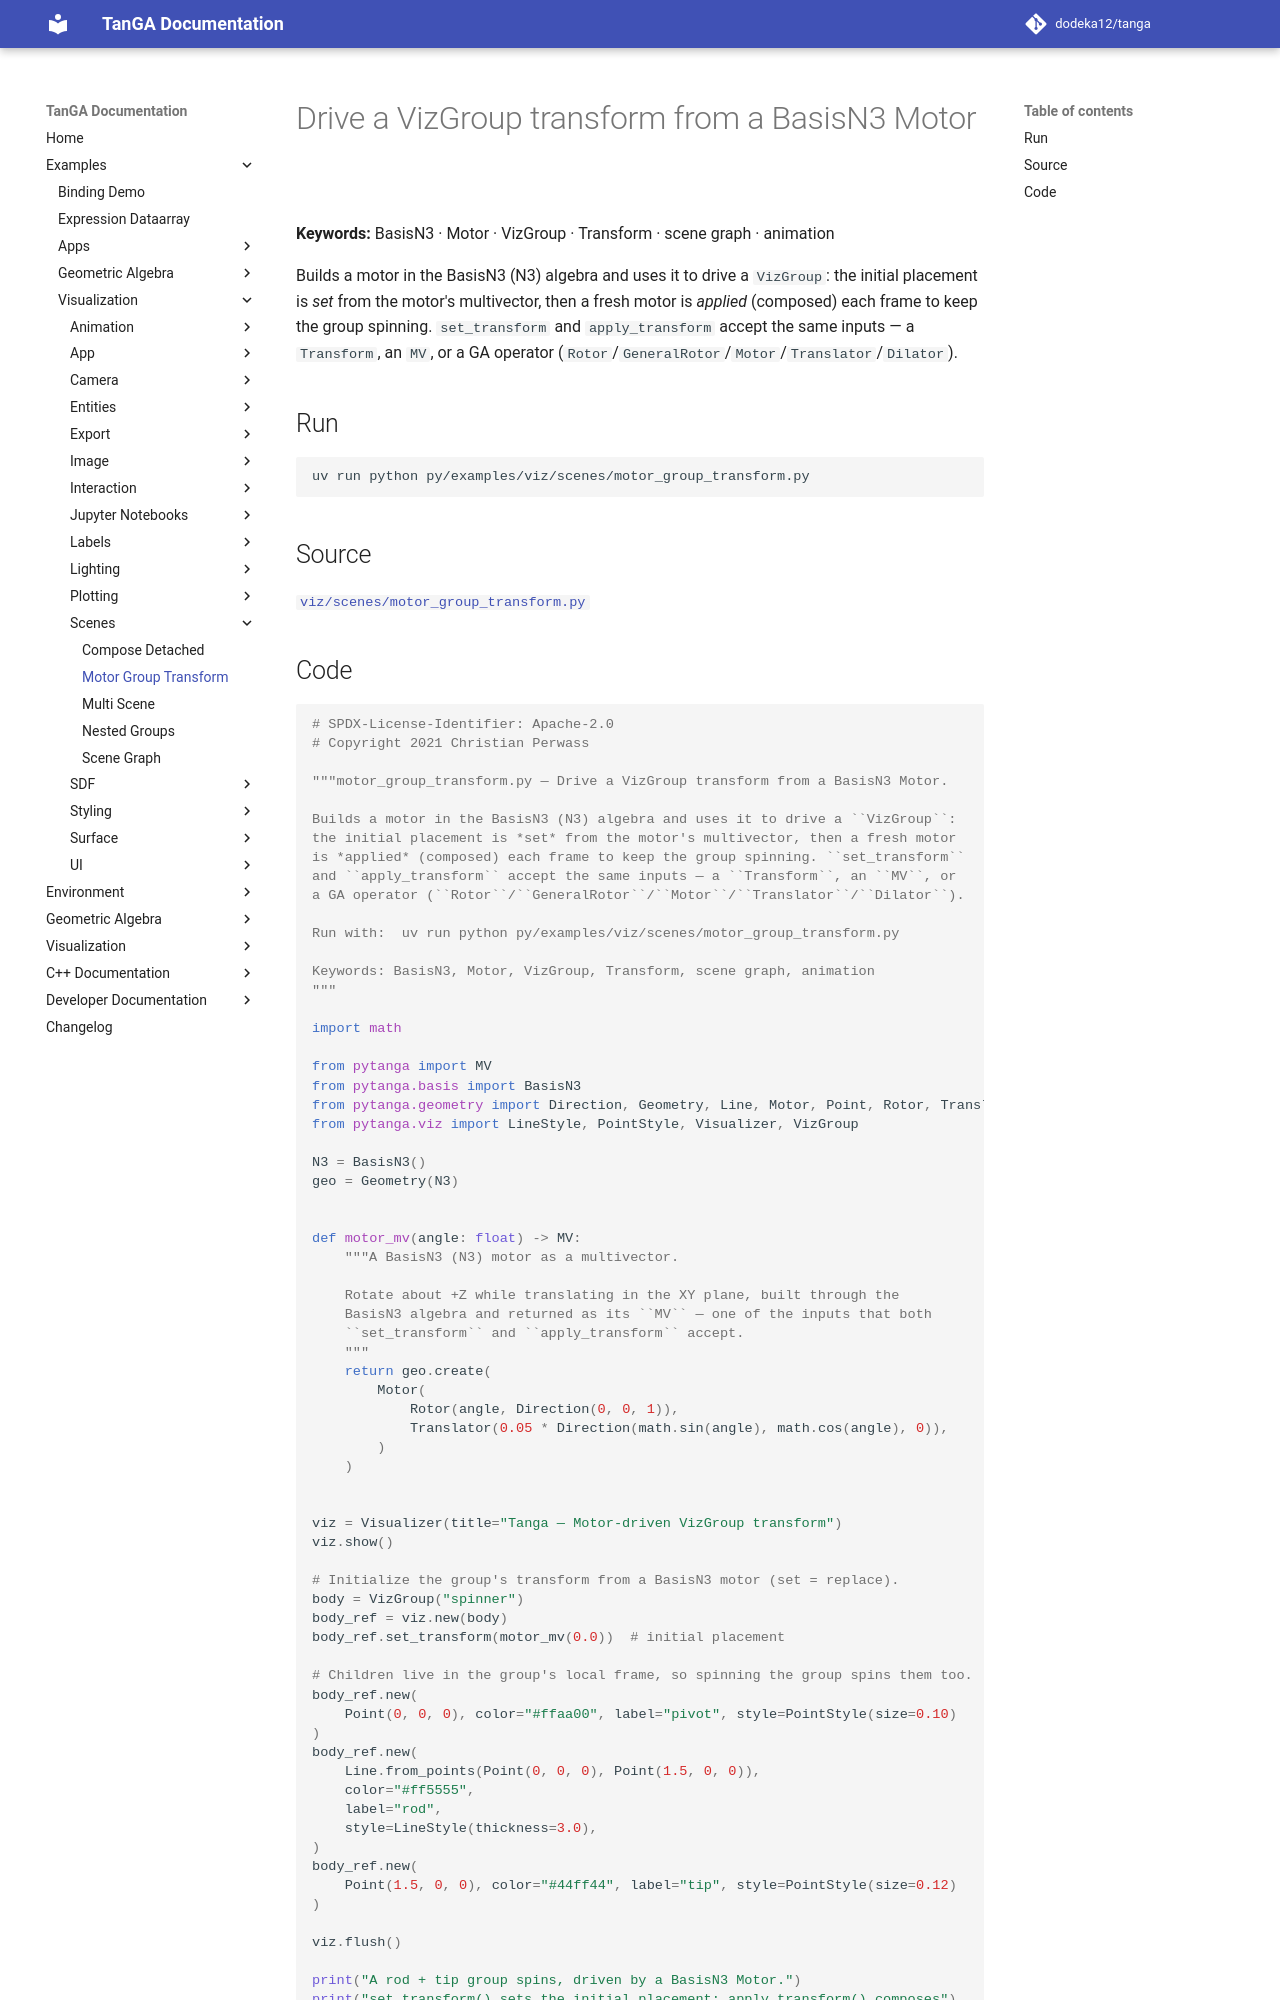

repository: dodeka12/tanga · page: v2.27.0/py/examples/viz/scenes/motor_group_transform/index.html · generator: mkdocs

# Drive a VizGroup transform from a BasisN3 Motor

**Keywords:** BasisN3 · Motor · VizGroup · Transform · scene graph · animation

Builds a motor in the BasisN3 (N3) algebra and uses it to drive a `VizGroup`:
the initial placement is *set* from the motor's multivector, then a fresh motor
is *applied* (composed) each frame to keep the group spinning. `set_transform`
and `apply_transform` accept the same inputs — a `Transform`, an `MV`, or
a GA operator (`Rotor`/`GeneralRotor`/`Motor`/`Translator`/`Dilator`).

## Run

```bash
uv run python py/examples/viz/scenes/motor_group_transform.py
```

## Source

[`viz/scenes/motor_group_transform.py`](https://github.com/dodeka12/tanga/blob/main/py/examples/viz/scenes/motor_group_transform.py)
